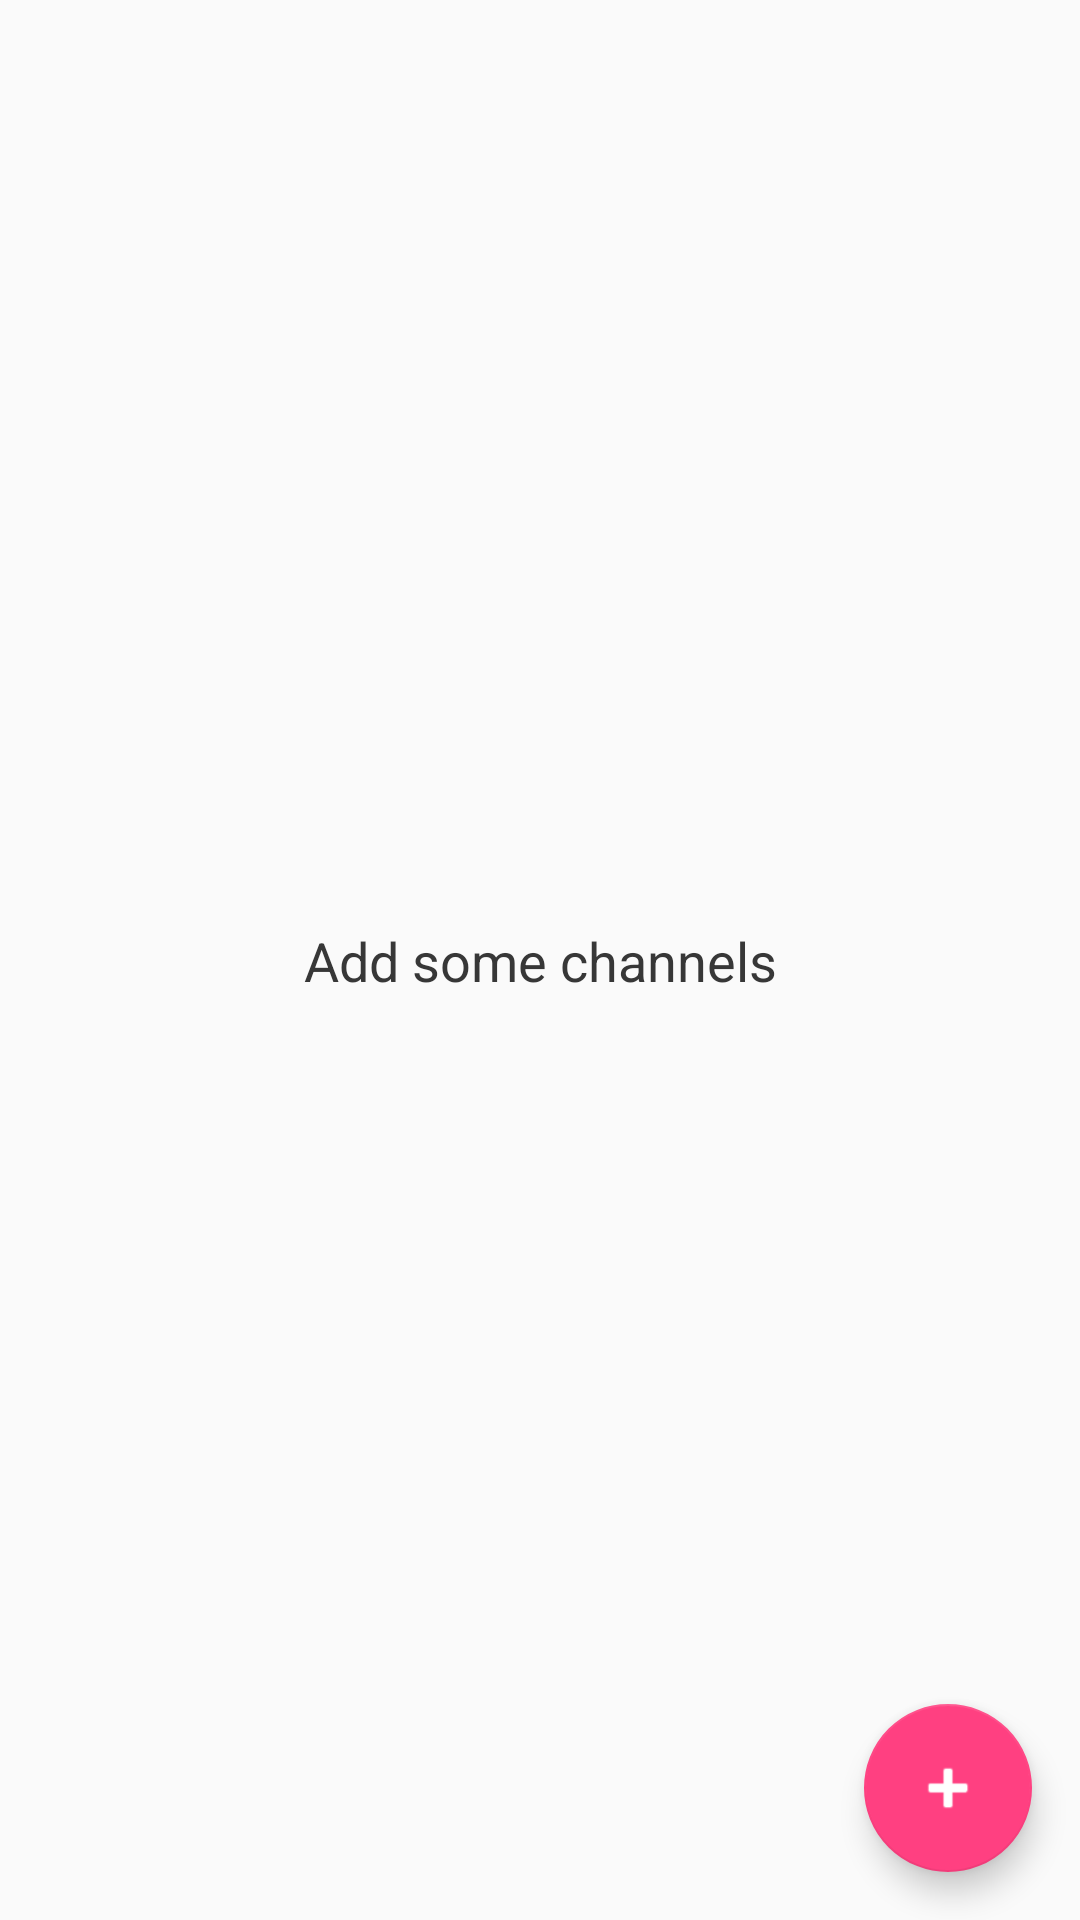

Android layout source for this screen:
<!-- AndroidManifest.xml: application theme AppTheme -->
<!-- res/layout/a_channel.xml -->
<?xml version="1.0" encoding="utf-8"?>
<android.support.constraint.ConstraintLayout xmlns:android="http://schemas.android.com/apk/res/android"
	xmlns:app="http://schemas.android.com/apk/res-auto"
	xmlns:tools="http://schemas.android.com/tools"
	android:id="@+id/clRoot"
	android:layout_width="match_parent"
	android:layout_height="match_parent">
	
	<android.support.v7.widget.RecyclerView
		android:id="@+id/rvChannels"
		android:layout_width="match_parent"
		android:layout_height="match_parent">
	
	</android.support.v7.widget.RecyclerView>
	
	<android.support.design.widget.FloatingActionButton
		android:id="@+id/btnAddChannel"
		android:layout_width="wrap_content"
		android:layout_height="wrap_content"
		android:layout_marginBottom="16dp"
		android:layout_marginEnd="16dp"
		android:layout_marginRight="16dp"
		android:tint="@android:color/white"
		app:layout_constraintBottom_toBottomOf="parent"
		app:layout_constraintEnd_toEndOf="parent"
		app:srcCompat="@android:drawable/ic_input_add" />
	<TextView
		android:id="@+id/tvPlaceholder"
		android:layout_width="wrap_content"
		android:layout_height="wrap_content"
		android:textSize="18sp"
		android:textColor="@color/gray"
		android:text="@string/add_some_channels"
		app:layout_constraintBottom_toBottomOf="parent"
		app:layout_constraintEnd_toEndOf="parent"
		app:layout_constraintStart_toStartOf="parent"
		app:layout_constraintTop_toTopOf="parent"/>
</android.support.constraint.ConstraintLayout>
<!-- resources referenced by this layout -->
<resources>
  <color name="gray">#373737</color>
  <string name="add_some_channels">Add some channels</string>
  <style name="AppTheme" parent="Theme.AppCompat.Light.DarkActionBar">
  		
  		<item name="colorPrimary">@color/colorPrimary</item>
  		<item name="colorPrimaryDark">@color/colorPrimaryDark</item>
  		<item name="colorAccent">@color/colorAccent</item>
  		<item name="windowActionBar">false</item>
  		<item name="windowNoTitle">true</item>
  	</style>
  <color name="colorPrimary">#3F51B5</color>
  <color name="colorPrimaryDark">#303F9F</color>
  <color name="colorAccent">#FF4081</color>
</resources>
